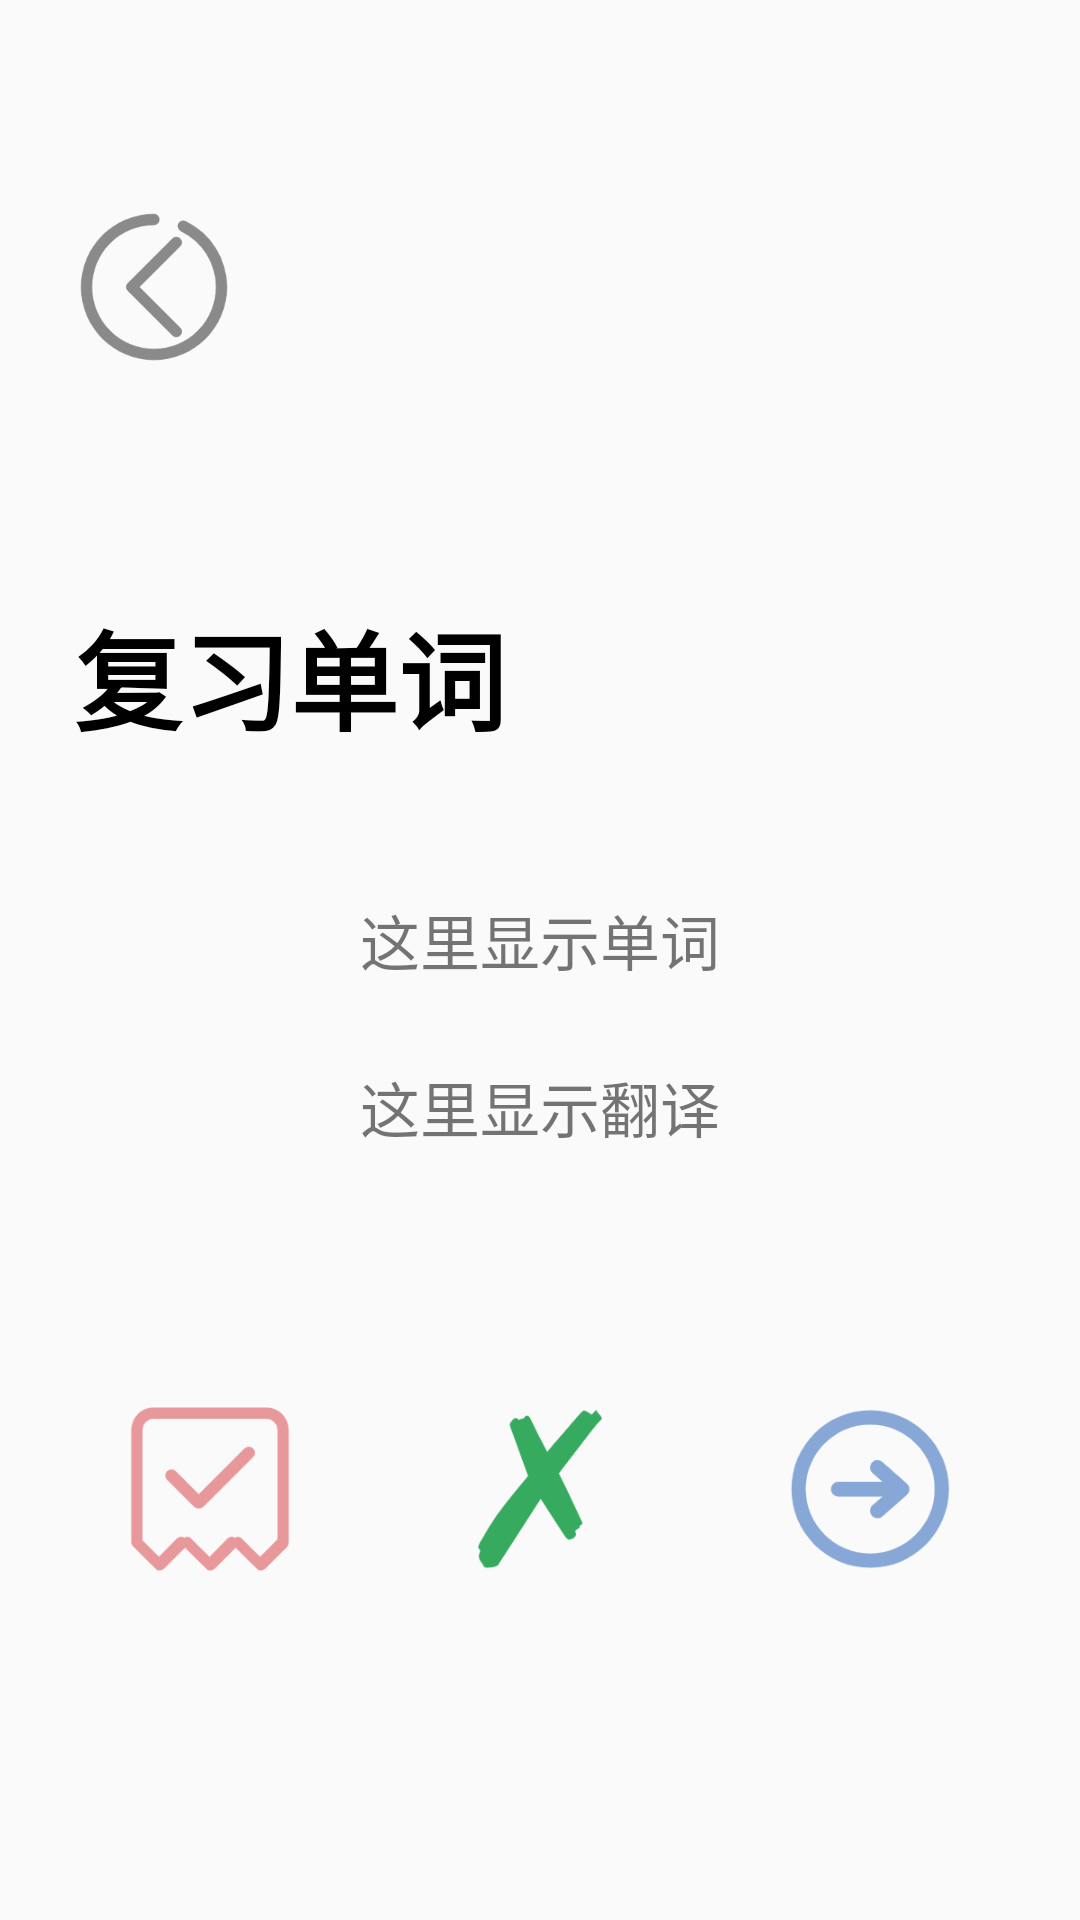

Layout XML and referenced resources for this Android screen:
<!-- AndroidManifest.xml: application theme AppTheme -->
<!-- res/layout/fragment_reviewwords.xml -->
<?xml version="1.0" encoding="utf-8"?>
<androidx.constraintlayout.widget.ConstraintLayout xmlns:android="http://schemas.android.com/apk/res/android"
    xmlns:app="http://schemas.android.com/apk/res-auto"
    xmlns:tools="http://schemas.android.com/tools"
    android:orientation="vertical"
    android:layout_width="match_parent"
    android:layout_height="match_parent"
    android:gravity="center"
    android:weightSum="1">

    <ImageView
        android:id="@+id/img_backtohome3"
        android:layout_width="wrap_content"
        android:layout_height="wrap_content"
        android:layout_gravity="left"
        app:layout_constraintBottom_toBottomOf="parent"
        app:layout_constraintEnd_toEndOf="parent"
        app:layout_constraintHorizontal_bias="0.085"
        app:layout_constraintStart_toStartOf="parent"
        app:layout_constraintTop_toTopOf="parent"
        app:layout_constraintVertical_bias="0.12"
        app:srcCompat="@mipmap/icon_backtohome" />

    <TextView
        android:id="@+id/textView3"
        android:layout_width="162dp"
        android:layout_height="50dp"
        android:layout_gravity="left"
        android:text="复习单词"
        android:textColor="@color/colorBlack"
        android:textSize="36sp"
        android:textStyle="bold"
        app:layout_constraintBottom_toBottomOf="parent"
        app:layout_constraintEnd_toEndOf="parent"
        app:layout_constraintHorizontal_bias="0.124"
        app:layout_constraintStart_toStartOf="parent"
        app:layout_constraintTop_toBottomOf="@+id/img_backtohome3"
        app:layout_constraintVertical_bias="0.167" />

    <TextView
        android:id="@+id/review_tv_word"
        android:layout_width="match_parent"
        android:layout_height="50dp"
        android:layout_weight="0.01"
        android:gravity="center"
        android:text="这里显示单词"
        android:textSize="20sp"
        app:layout_constraintBottom_toBottomOf="parent"
        app:layout_constraintEnd_toEndOf="parent"
        app:layout_constraintHorizontal_bias="1.0"
        app:layout_constraintStart_toStartOf="parent"
        app:layout_constraintTop_toBottomOf="@+id/textView3"
        app:layout_constraintVertical_bias="0.115" />

    <TextView
        android:id="@+id/review_tv_translate"
        android:layout_width="match_parent"
        android:layout_height="50dp"
        android:gravity="center"
        android:text="这里显示翻译"
        android:textSize="20sp"
        app:layout_constraintBottom_toBottomOf="parent"
        app:layout_constraintEnd_toEndOf="parent"
        app:layout_constraintHorizontal_bias="0.0"
        app:layout_constraintStart_toStartOf="parent"
        app:layout_constraintTop_toBottomOf="@+id/review_tv_word"
        app:layout_constraintVertical_bias="0.022" />

    <LinearLayout
        android:id="@+id/linearLayout2"
        android:layout_width="match_parent"
        android:layout_height="wrap_content"
        android:gravity="center"
        android:orientation="horizontal"
        app:layout_constraintBottom_toBottomOf="parent"
        app:layout_constraintTop_toBottomOf="@+id/review_tv_translate"
        app:layout_constraintVertical_bias="0.389"
        tools:layout_editor_absoluteX="28dp">

        <Button
            android:id="@+id/review_btn_renshi"
            android:layout_width="60dp"
            android:layout_height="60dp"
            android:layout_marginRight="50sp"
            android:background="@mipmap/icon_yes"
            android:textSize="20sp" />

        <Button
            android:id="@+id/review_btn_burenshi"
            android:layout_width="60dp"
            android:layout_height="60dp"
            android:layout_marginRight="50sp"
            android:background="@mipmap/icon_no"
            android:textSize="20sp" />

        <Button
            android:id="@+id/review_btn_next"
            android:layout_width="60dp"
            android:layout_height="60dp"
            android:background="@mipmap/icon_next"
            android:textSize="20sp" />
    </LinearLayout>
</androidx.constraintlayout.widget.ConstraintLayout>
<!-- resources referenced by this layout -->
<resources>
  <color name="colorBlack">#000000</color>
  <!-- mipmap icon_backtohome: png bitmap (mipmap-xxxhdpi, 8867 bytes) -->
  <!-- mipmap icon_next: png bitmap (mipmap-xxxhdpi, 8994 bytes) -->
  <!-- mipmap icon_no: png bitmap (mipmap-xxxhdpi, 6751 bytes) -->
  <!-- mipmap icon_yes: png bitmap (mipmap-xxxhdpi, 5227 bytes) -->
  <style name="AppTheme" parent="Theme.AppCompat.Light.DarkActionBar">
          
          <item name="colorPrimary">@color/colorPrimary</item>
          <item name="colorPrimaryDark">@color/colorPrimaryDark</item>
          <item name="colorAccent">@color/colorAccent</item>
      </style>
  <color name="colorPrimary">#3675FF</color>
  <color name="colorPrimaryDark">#00574B</color>
  <color name="colorAccent">#4089FF</color>
</resources>
